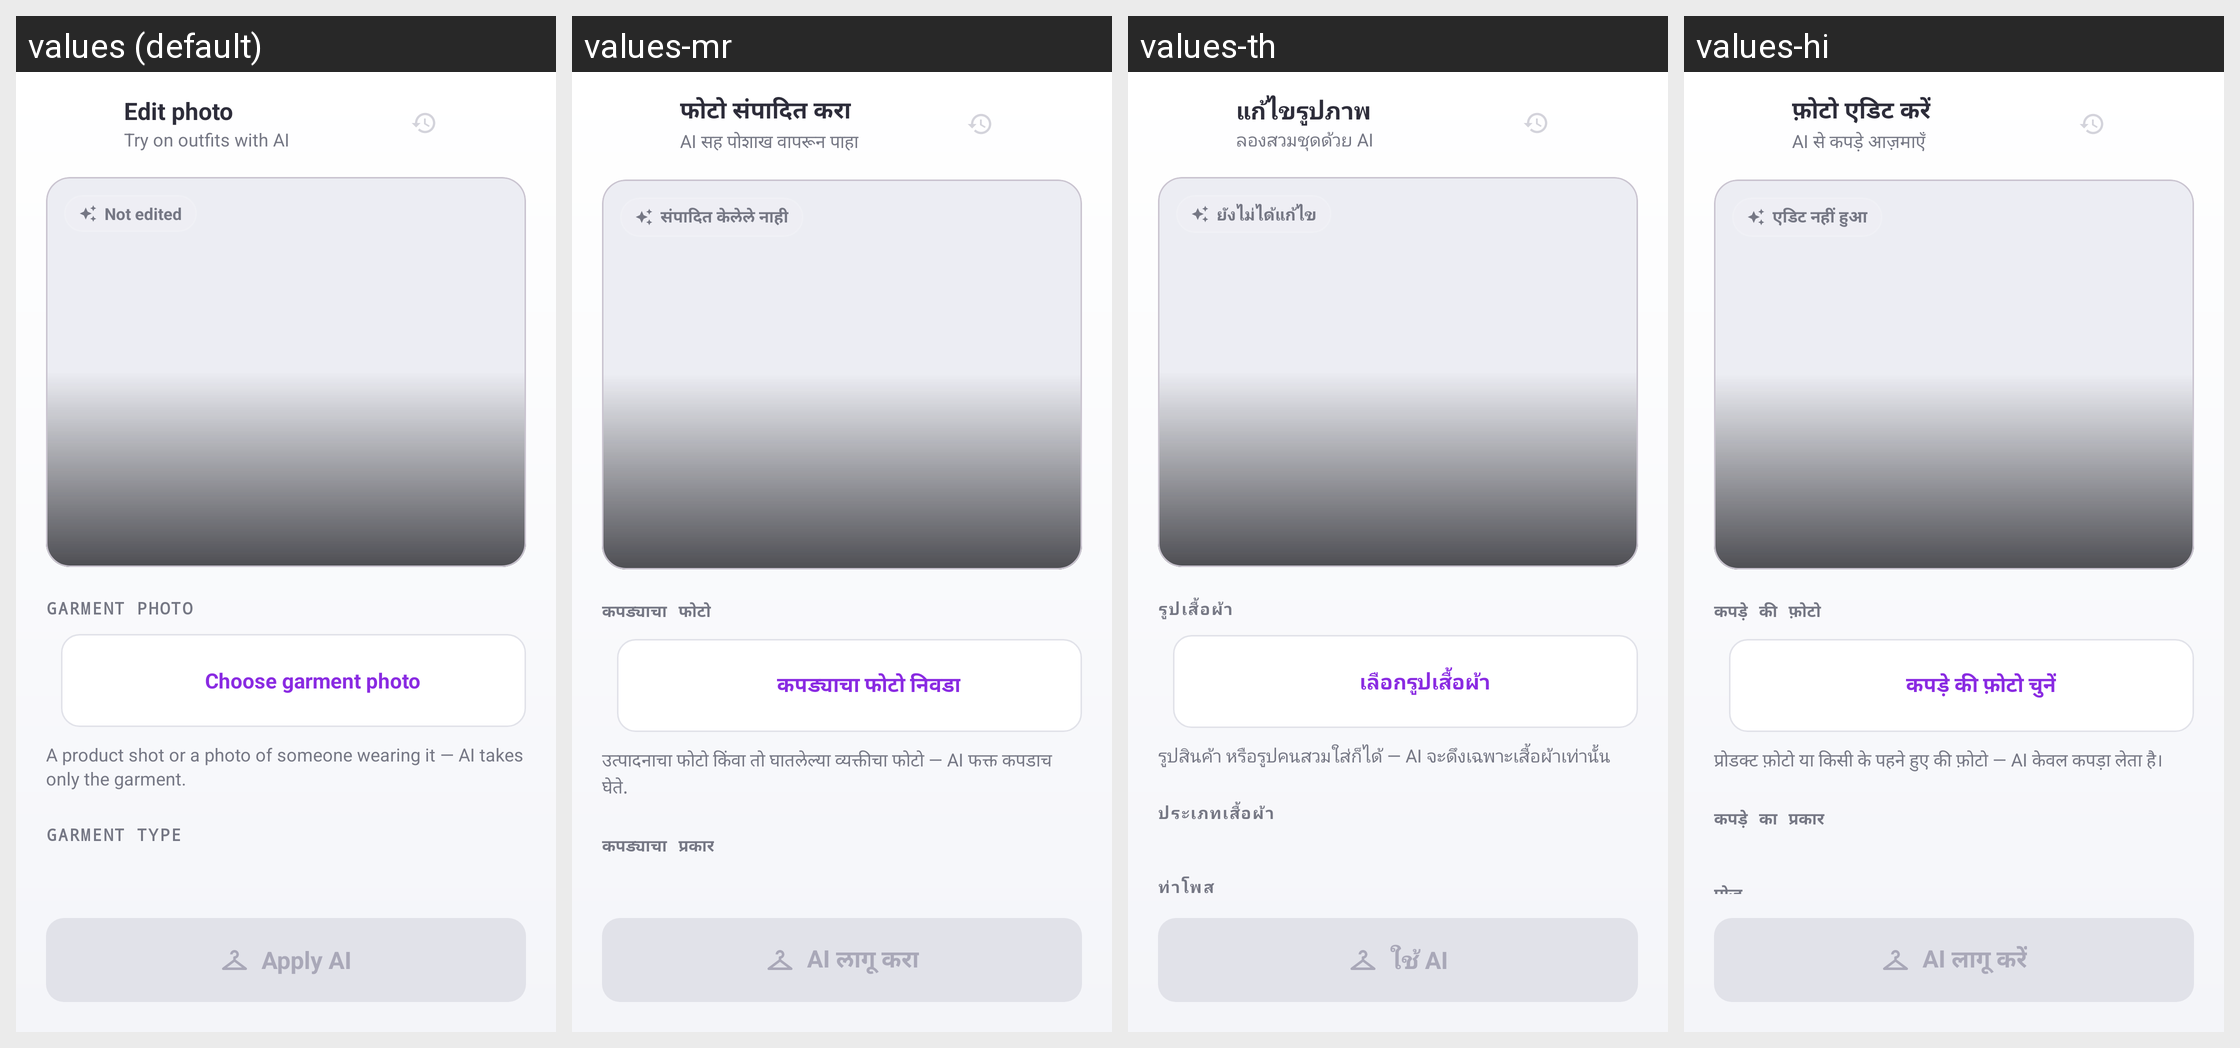

Translations of the strings shown on this Android screen, per locale in the grid:
Android screen res/layout/activity_edit.xml rendered under 4 locales, left to right: values (default), values-mr, values-th, values-hi. Device: Nexus 5 (rendered at 1080×1920; each locale shown at half size, 540×960, under a caption strip naming it); theme Theme.StyleSwap.
Other locales in the repository, not shown: values-ar, values-bn, values-de, values-es, values-fr, values-in, values-it, values-ja, values-ko, values-pt, values-ru, values-ta, values-tr, values-ur, values-vi, values-zh.
Strings drawn on this screen, with the default value and each locale's value (text and hints the layout hard-codes, and strings that could not be matched under every locale, appear in the picture but are not listed):

edit_title
  values: Edit photo
  values-mr: फोटो संपादित करा
  values-th: แก้ไขรูปภาพ
  values-hi: फ़ोटो एडिट करें

edit_subtitle
  values: Try on outfits with AI
  values-mr: AI सह पोशाख वापरून पाहा
  values-th: ลองสวมชุดด้วย AI
  values-hi: AI से कपड़े आज़माएँ

not_edited
  values: Not edited
  values-mr: संपादित केलेले नाही
  values-th: ยังไม่ได้แก้ไข
  values-hi: एडिट नहीं हुआ

garment_label
  values: Garment photo
  values-mr: कपड्याचा फोटो
  values-th: รูปเสื้อผ้า
  values-hi: कपड़े की फ़ोटो

choose_garment
  values: Choose garment photo
  values-mr: कपड्याचा फोटो निवडा
  values-th: เลือกรูปเสื้อผ้า
  values-hi: कपड़े की फ़ोटो चुनें

garment_hint
  values: A product shot or a photo of someone wearing it — AI takes only the garment.
  values-mr: उत्पादनाचा फोटो किंवा तो घातलेल्या व्यक्तीचा फोटो — AI फक्त कपडाच घेते.
  values-th: รูปสินค้า หรือรูปคนสวมใส่ก็ได้ — AI จะดึงเฉพาะเสื้อผ้าเท่านั้น
  values-hi: प्रोडक्ट फ़ोटो या किसी के पहने हुए की फ़ोटो — AI केवल कपड़ा लेता है।

category_label
  values: Garment type
  values-mr: कपड्याचा प्रकार
  values-th: ประเภทเสื้อผ้า
  values-hi: कपड़े का प्रकार

apply_ai
  values: Apply AI
  values-mr: AI लागू करा
  values-th: ใช้ AI
  values-hi: AI लागू करें
